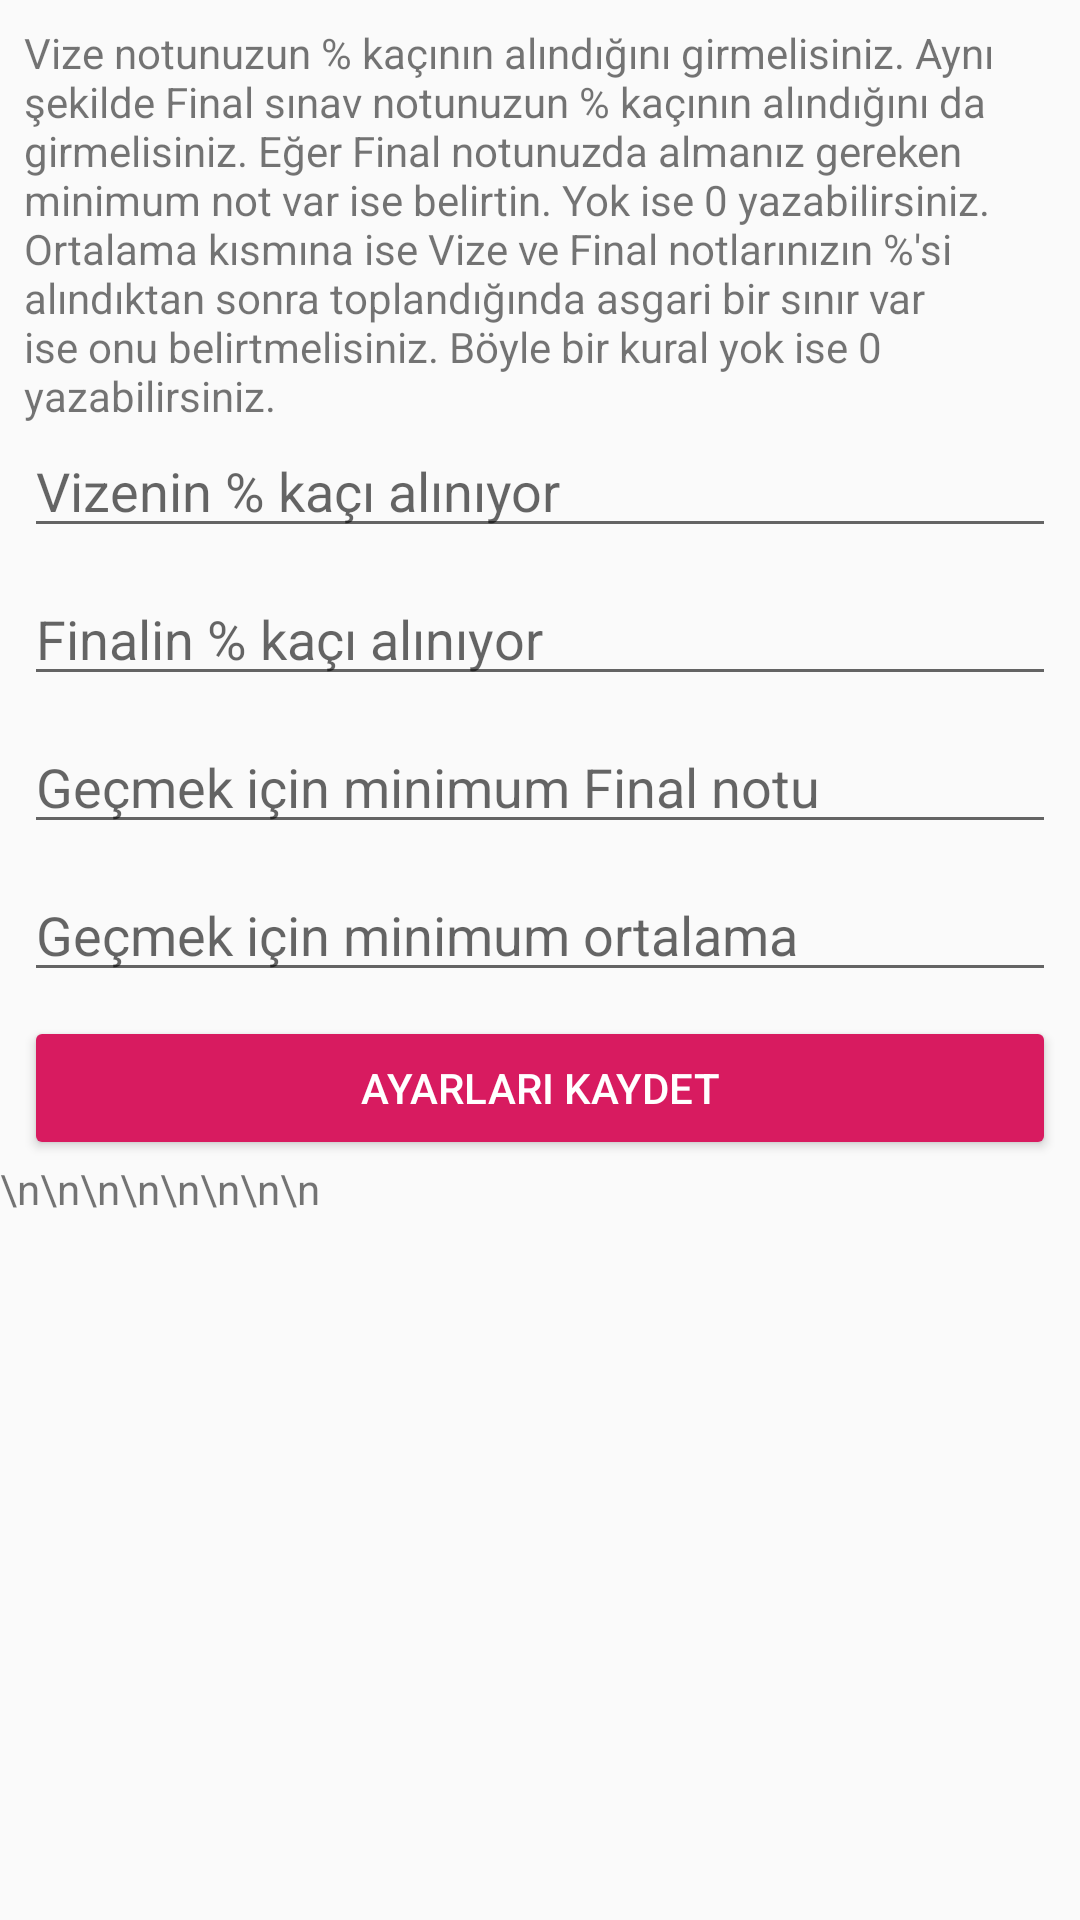

Android layout source for this screen:
<!-- AndroidManifest.xml: application theme AppTheme -->
<!-- res/layout/activity_ayarlar.xml -->
<?xml version="1.0" encoding="utf-8"?>
<LinearLayout xmlns:android="http://schemas.android.com/apk/res/android"
    xmlns:ads="http://schemas.android.com/apk/res-auto"
    xmlns:app="http://schemas.android.com/apk/res-auto"
    xmlns:tools="http://schemas.android.com/tools"
    android:layout_width="match_parent"
    android:layout_height="match_parent"
    android:focusable="true"
    android:focusableInTouchMode="true"
    android:orientation="vertical"

    tools:context=".Universite.ayarlar">

    <ScrollView
        android:layout_width="match_parent"
        android:layout_height="match_parent">

        <LinearLayout
            android:layout_width="match_parent"
            android:layout_height="wrap_content"
            android:orientation="vertical">

            <TextView
                android:id="@+id/lbl_aciklama"
                android:layout_width="wrap_content"
                android:layout_height="match_parent"
                android:layout_marginLeft="8dp"
                android:layout_marginTop="8dp"
                android:layout_marginRight="8dp"
                android:text="@string/ayarlarbilgisi"
                ads:layout_constraintEnd_toEndOf="parent"
                ads:layout_constraintStart_toStartOf="parent"
                ads:layout_constraintTop_toBottomOf="@+id/adView" />

            <EditText
                android:id="@+id/txt_vizeAyari"
                android:layout_width="match_parent"
                android:layout_height="wrap_content"
                android:layout_marginLeft="8dp"
                android:layout_marginRight="8dp"
                android:ems="10"
                android:hint="Vizenin % kaçı alınıyor"
                android:inputType="number"
                ads:layout_constraintEnd_toEndOf="parent"
                ads:layout_constraintStart_toStartOf="parent"
                tools:layout_editor_absoluteY="285dp" />

            <EditText
                android:id="@+id/txt_finalAyari"
                android:layout_width="match_parent"
                android:layout_height="wrap_content"
                android:layout_marginLeft="8dp"
                android:layout_marginTop="8dp"
                android:layout_marginRight="8dp"
                android:ems="10"
                android:hint="Finalin % kaçı alınıyor"
                android:inputType="number"
                ads:layout_constraintEnd_toEndOf="parent"
                ads:layout_constraintStart_toStartOf="parent"
                ads:layout_constraintTop_toBottomOf="@+id/txt_vizeAyari" />

            <EditText
                android:id="@+id/txt_finalSiniri"
                android:layout_width="match_parent"
                android:layout_height="wrap_content"
                android:layout_marginLeft="8dp"
                android:layout_marginTop="8dp"
                android:layout_marginRight="8dp"
                android:ems="10"
                android:hint="Geçmek için minimum Final notu"
                android:inputType="number"
                ads:layout_constraintEnd_toEndOf="parent"
                ads:layout_constraintStart_toStartOf="parent"
                ads:layout_constraintTop_toBottomOf="@+id/txt_finalAyari" />

            <EditText
                android:id="@+id/txt_ortalamaAyari"
                android:layout_width="match_parent"
                android:layout_height="wrap_content"
                android:layout_marginLeft="8dp"
                android:layout_marginTop="8dp"
                android:layout_marginRight="8dp"
                android:ems="10"
                android:hint="Geçmek için minimum ortalama"
                android:inputType="number"
                ads:layout_constraintEnd_toEndOf="parent"
                ads:layout_constraintStart_toStartOf="parent"
                ads:layout_constraintTop_toBottomOf="@+id/txt_finalSiniri" />

            <Button
                android:id="@+id/btn_kaydet"
                style="@style/Widget.AppCompat.Button.Colored"
                android:layout_width="match_parent"
                android:layout_height="wrap_content"
                android:layout_marginLeft="8dp"
                android:layout_marginTop="8dp"
                android:layout_marginRight="8dp"
                android:text="AYARLARI KAYDET"
                ads:layout_constraintEnd_toEndOf="parent"
                ads:layout_constraintStart_toStartOf="parent"
                ads:layout_constraintTop_toBottomOf="@+id/txt_ortalamaAyari" />

            <TextView
                android:id="@+id/lbl_boslukBirakayarlar"
                android:layout_width="match_parent"
                android:layout_height="wrap_content"
                android:layout_weight="1"
                android:text="\n\n\n\n\n\n\n\n" />

        </LinearLayout>
    </ScrollView>
</LinearLayout>
<!-- resources referenced by this layout -->
<resources>
  <string name="ayarlarbilgisi">Vize notunuzun % kaçının alındığını girmelisiniz. Aynı şekilde Final sınav notunuzun % kaçının alındığını da girmelisiniz. Eğer Final notunuzda almanız gereken minimum not var ise belirtin. Yok ise 0 yazabilirsiniz. Ortalama kısmına ise Vize ve Final notlarınızın %\'si alındıktan sonra toplandığında asgari bir sınır var ise onu belirtmelisiniz. Böyle bir kural yok ise 0 yazabilirsiniz.</string>
  <style name="AppTheme" parent="Theme.AppCompat.Light.DarkActionBar">
          
          <item name="colorPrimary">@color/colorPrimary</item>
          <item name="colorPrimaryDark">@color/colorPrimaryDark</item>
          <item name="colorAccent">@color/colorAccent</item>
      </style>
  <color name="colorPrimary">#D81B60</color>
  <color name="colorPrimaryDark">#D81B60</color>
  <color name="colorAccent">#D81B60</color>
</resources>
